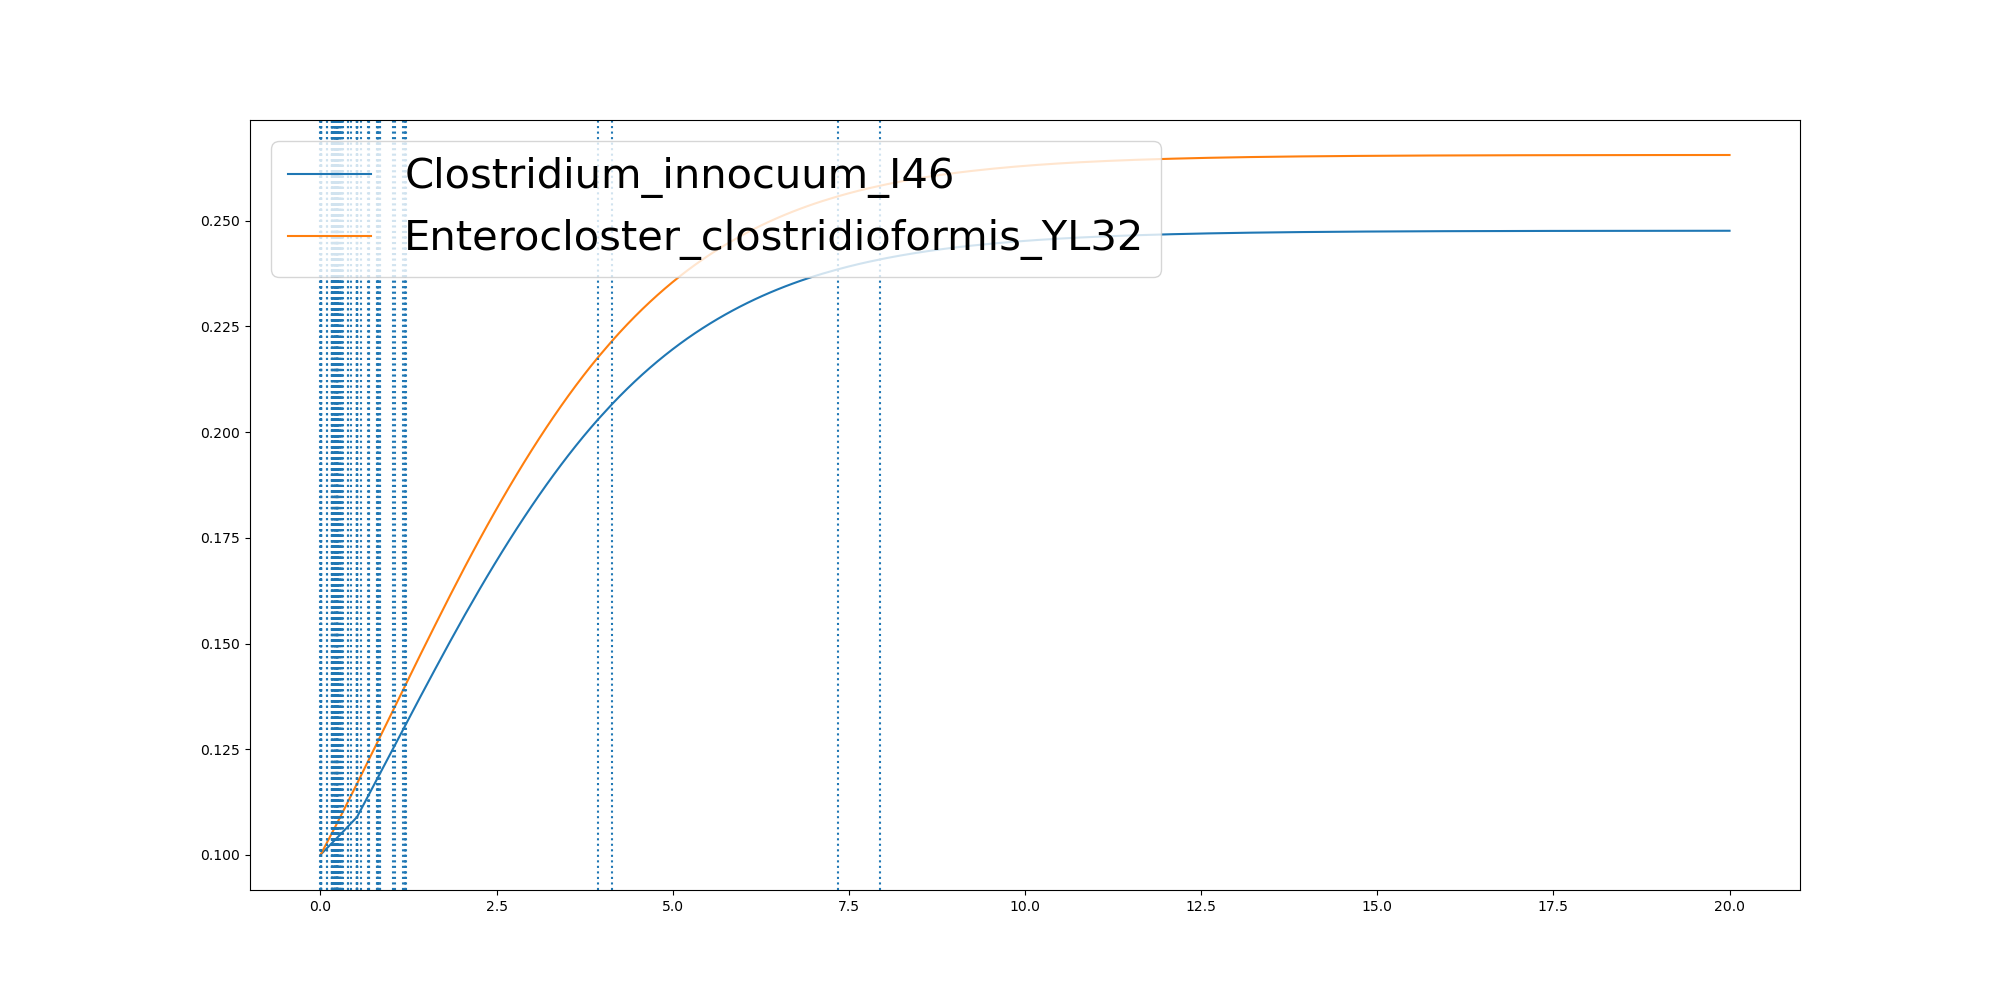

Data behind this chart, as committed beside it:
	0.0	0.0008846569302780111	0.000984216646639403	0.001243349487518319	0.002936461587775715	0.003548319937737401	0.004007764583959742	0.006846977944535799	0.010685535820198018	0.010698669648490654	0.09522483337401007	0.09581449285376066	0.1568584200413497	0.156872146894275	0.15687672245836917	0.15755089187656168	0.1578439232035211	0.15827963186152932	0.1590463668190052	0.1600911468843609	0.18467441646813285	0.18672064757776644	0.18731173349989907
Clostridium_innocuum_I46	0.1	0.1	0.1	0.1	0.1001	0.1001	0.1001	0.1002	0.1002	0.1002	0.1017	0.1017	0.1027	0.1027	0.1027	0.1027	0.1027	0.1027	0.1027	0.1028	0.1032	0.1032	0.1032
Enterocloster_clostridioformis_YL32	0.1	0.1	0.1	0.1	0.1001	0.1001	0.1001	0.1002	0.1003	0.1003	0.103	0.103	0.105	0.105	0.105	0.105	0.105	0.105	0.105	0.1051	0.1059	0.1059	0.1059
